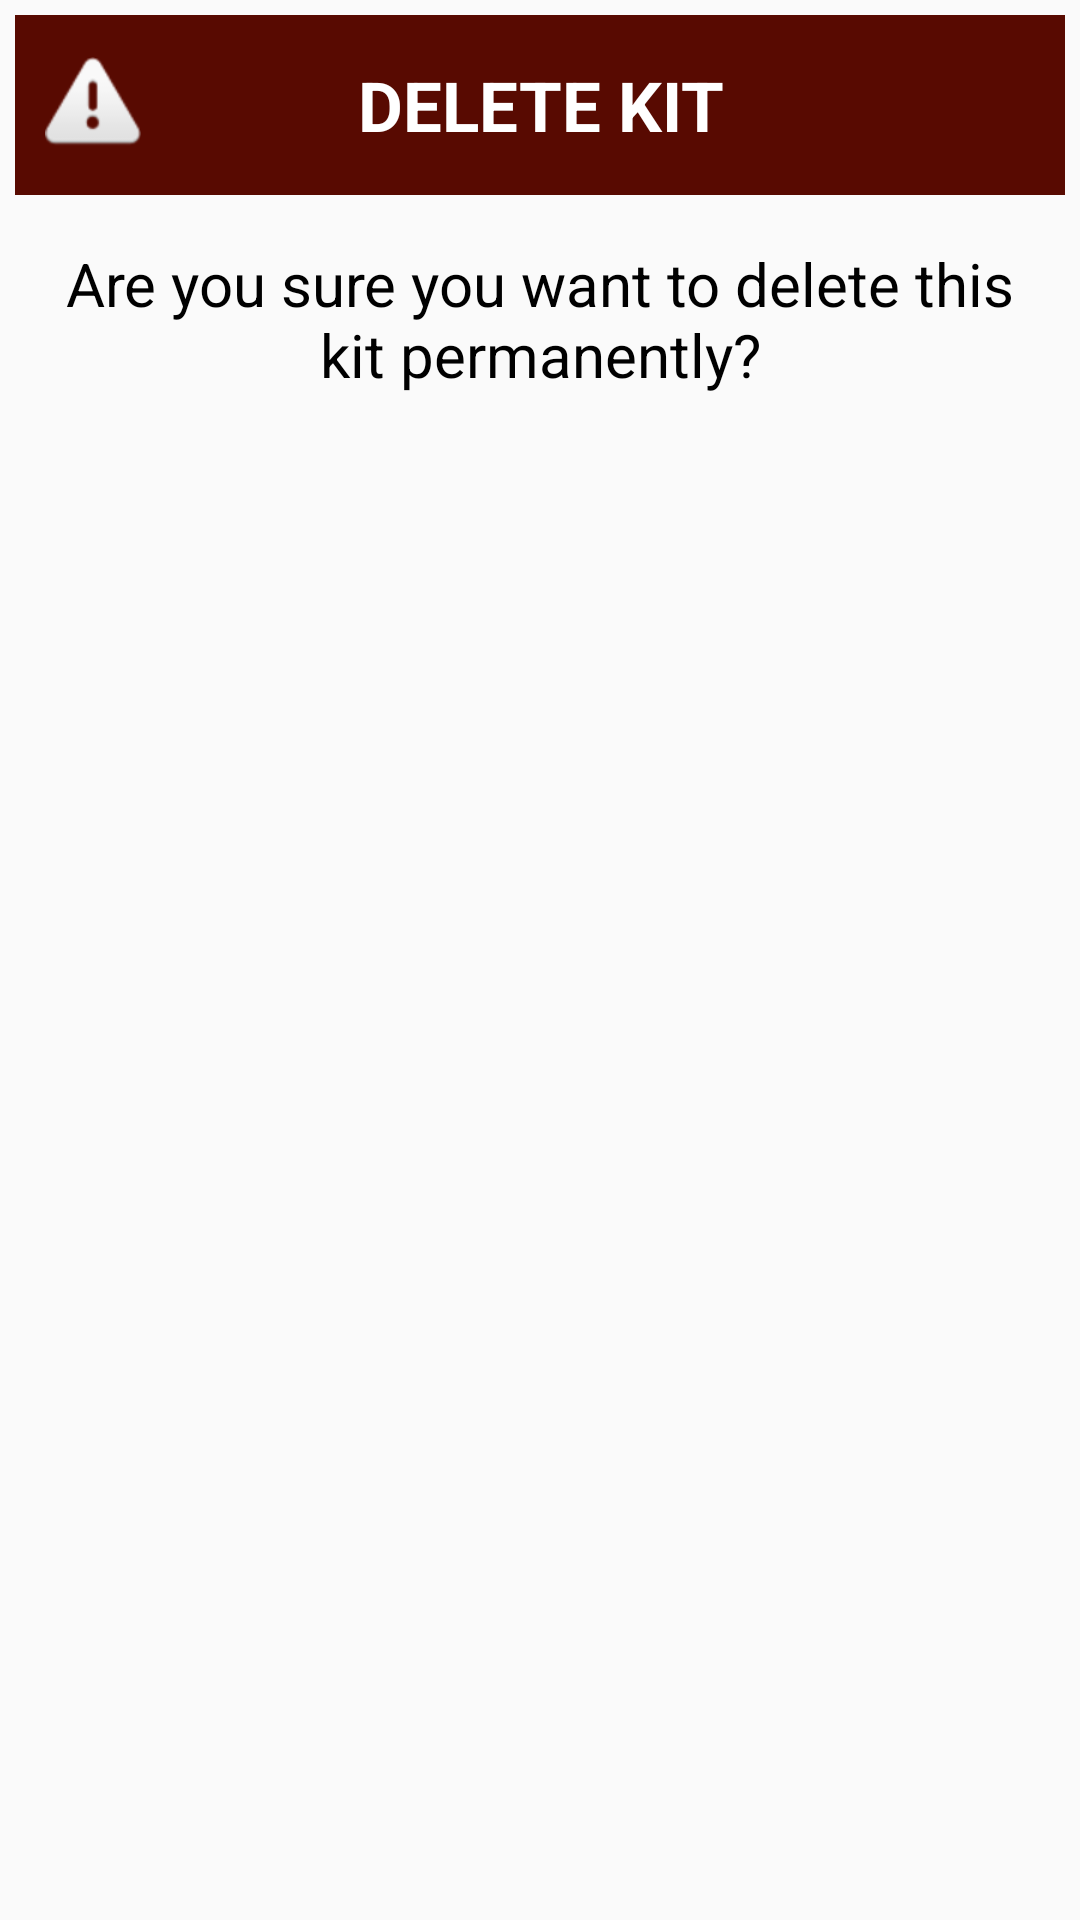

The Android layout XML behind this screen, and the referenced resources:
<!-- AndroidManifest.xml: application theme Theme.AppCompat.Light.NoActionBar -->
<!-- res/layout/popup_delete_kit.xml -->
<?xml version="1.0" encoding="utf-8"?>
<LinearLayout xmlns:android="http://schemas.android.com/apk/res/android"
    android:orientation="vertical"
    android:layout_width="wrap_content"
    android:layout_height="wrap_content"
    android:padding="5dp" >
    <FrameLayout
        android:layout_width="fill_parent"
        android:layout_height="60dp"
        android:background="@color/colorPrimaryDark" >
        <ImageView
            android:layout_width="wrap_content"
            android:layout_height="wrap_content"
            android:layout_gravity="center|left"
            android:padding="10dp"
            android:src="@android:drawable/ic_dialog_alert"/>
        <TextView
            android:layout_width="match_parent"
            android:layout_height="match_parent"
            android:text="DELETE KIT"
            android:gravity="center"
            android:textSize="23dp"
            android:textColor="#FFFFFF"
            android:contentDescription="@string/app_name"
            android:fontFamily="san-serif-condensed"
            android:textStyle="bold"/>

    </FrameLayout>

    <TextView
        android:layout_width="match_parent"
        android:layout_height="wrap_content"
        android:layout_marginTop="16dp"
        android:layout_marginLeft="4dp"
        android:layout_marginRight="4dp"
        android:layout_marginBottom="4dp"
        android:textSize="20dp"
        android:textColor="#000000"
        android:layout_gravity="center_horizontal"
        android:gravity="center"
        android:text="Are you sure you want to delete this kit permanently?"
        android:id="@+id/deleteProductText" />

    <TextView
        android:layout_width="match_parent"
        android:layout_height="wrap_content"
        android:layout_marginTop="16dp"
        android:layout_marginLeft="4dp"
        android:layout_marginRight="4dp"
        android:layout_marginBottom="4dp"
        android:layout_gravity="center_horizontal"
        android:textSize="20dp"
        android:textStyle="bold"
        android:textColor="#000000"
        android:gravity="center"
        android:id="@+id/deleteIDView" />


</LinearLayout>
<!-- resources referenced by this layout -->
<resources>
  <color name="colorPrimaryDark">#580a01</color>
  <string name="app_name">InStock</string>
</resources>
